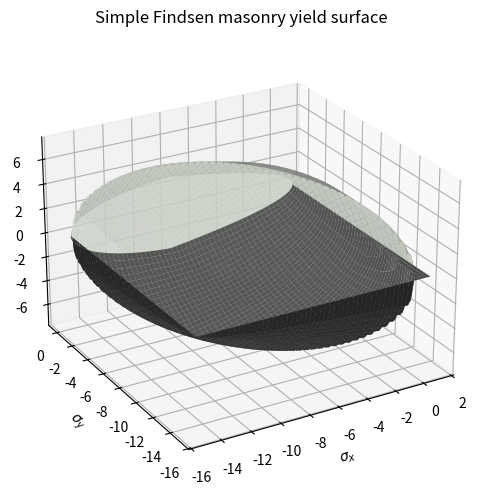

This figure's Python source:
import numpy as np
import matplotlib.pyplot as plt

# -----------------------------
# material parameters
# -----------------------------

# fcm = 5.0
# ftx = 0.3
# nu  = 0.7

# fcl = 1.0
# fcs = 1.0
# fce = 1.0

# phi_l = np.deg2rad(30)
# phi_s = np.deg2rad(30)
# phi_e = np.deg2rad(30)

# tau_cap = 0.5 * nu * fcm

# # -----------------------------
# # stress grid
# # -----------------------------

# sx = np.linspace(-fcm, ftx, 250)
# sy = np.linspace(-fcm, 0, 250)

# SX, SY = np.meshgrid(sx, sy)

# # -----------------------------
# # Region I - tension failure parallel to bed joint
# # -----------------------------

# tau_I = np.sqrt(np.maximum(-(ftx - SX) * SY,0))

# # -----------------------------
# # Region II - compression failure masonry
# # -----------------------------

# tau_II = np.sqrt(np.maximum((fcm + SX)*(fcm + SY),0))

# # -----------------------------
# # Region IVa - compression-shear cylinder
# # -----------------------------

# tau_IV = np.sqrt(np.maximum(-(SY*(fcm + SY)),0))

# # -----------------------------
# # Region VIII - shear capacity limit
# # -----------------------------

# tau_VIII = tau_cap*np.ones_like(SX)

# # -----------------------------
# # Region IX - bed joint failure
# # -----------------------------

# tau_IX = (
#     0.5*fcl*(1-np.sin(phi_l))/np.cos(phi_l)
#     - SY*np.tan(phi_l)
# )

# tau_IX = np.maximum(tau_IX,0)

# # -----------------------------
# # Region X - head joint failure
# # -----------------------------

# tau_X = (
#     0.5*fcs*(1-np.sin(phi_s))/np.cos(phi_s)
#     - SX*np.tan(phi_s)
# )

# tau_X = np.maximum(tau_X,0)

# # -----------------------------
# # Region XI - staircase failure
# # -----------------------------

# omega = np.deg2rad(45)

# tau_XI = (
#     0.5*fcl*np.cos(omega)*(1-np.sin(phi_l))
#     +0.5*fce*np.sin(omega)*(1-np.cos(phi_l))
#     -SX*np.sin(omega)*np.cos(phi_l)
#     -SY*np.cos(omega)*np.sin(phi_l)
# )

# tau_XI = np.maximum(tau_XI,0)

# # -----------------------------
# # combine all surfaces
# # -----------------------------

# tau_max = np.minimum.reduce([
#     tau_I,
#     tau_II,
#     tau_IV,
#     tau_VIII,
#     tau_IX,
#     tau_X,
#     tau_XI
# ])

# # -----------------------------
# # plotting
# # -----------------------------

# fig = plt.figure(figsize=(8,6))
# ax = fig.add_subplot(projection='3d')

# ax.plot_surface(SX, SY, tau_max, alpha=0.9)
# ax.plot_surface(SX, SY, -tau_max, alpha=0.9)

# ax.set_xlabel(r'$\sigma_x$')
# ax.set_ylabel(r'$\sigma_y$')
# ax.set_zlabel(r'$\tau_{xy}$')

# ax.set_title("Full Findsen masonry yield surface")

# ax.view_init(elev=25, azim=-120)
# ax.set_box_aspect([1,1,0.7])

# plt.show()



# -----------------------------
# material parameters - simple version
# -----------------------------

fcm = 15
ftm = 1.0
km  = 6

# -----------------------------
# stress grid
# -----------------------------

sx = np.linspace(-fcm, ftm, 250)
sy = np.linspace(-fcm, 0, 250)

SX, SY = np.meshgrid(sx, sy)

# -----------------------------
# Region I - tension failure
# -----------------------------

tau_I = np.sqrt(np.maximum((ftm - SX)*(ftm - SY),0))

# -----------------------------
# Region II - compression failure 
# -----------------------------

tau_II = np.sqrt(np.maximum((fcm + SX)*(fcm + SY),0))

# -----------------------------
# Region III - sliding failure
# -----------------------------

tau_III = np.sqrt(
    np.maximum(
        (1/(1+km)**2) *
        (fcm - km*SX + SY) *
        (fcm - km*SY + SX),
        0
    )
)

# -----------------------------
# combine all surfaces
# -----------------------------

tau_max = np.minimum.reduce([
    tau_I,
    tau_II,
    tau_III
])

# -----------------------------
# plotting
# -----------------------------

fig = plt.figure(figsize=(8,6))
ax = fig.add_subplot(projection='3d')
colors = ["#4F5150", "#D7DDD3"]

ax.plot_surface(SX, SY, tau_max, alpha=0.9, color=colors[1])
ax.plot_surface(SX, SY, -tau_max, alpha=0.9, color=colors[0])

ax.set_xlabel(r'$\sigma_x$')
ax.set_ylabel(r'$\sigma_y$')
ax.set_zlabel(r'$\tau_{xy}$')

ax.set_title("Simple Findsen masonry yield surface")

ax.view_init(elev=25, azim=-120)
ax.set_box_aspect([1,1,0.7])

plt.show()
